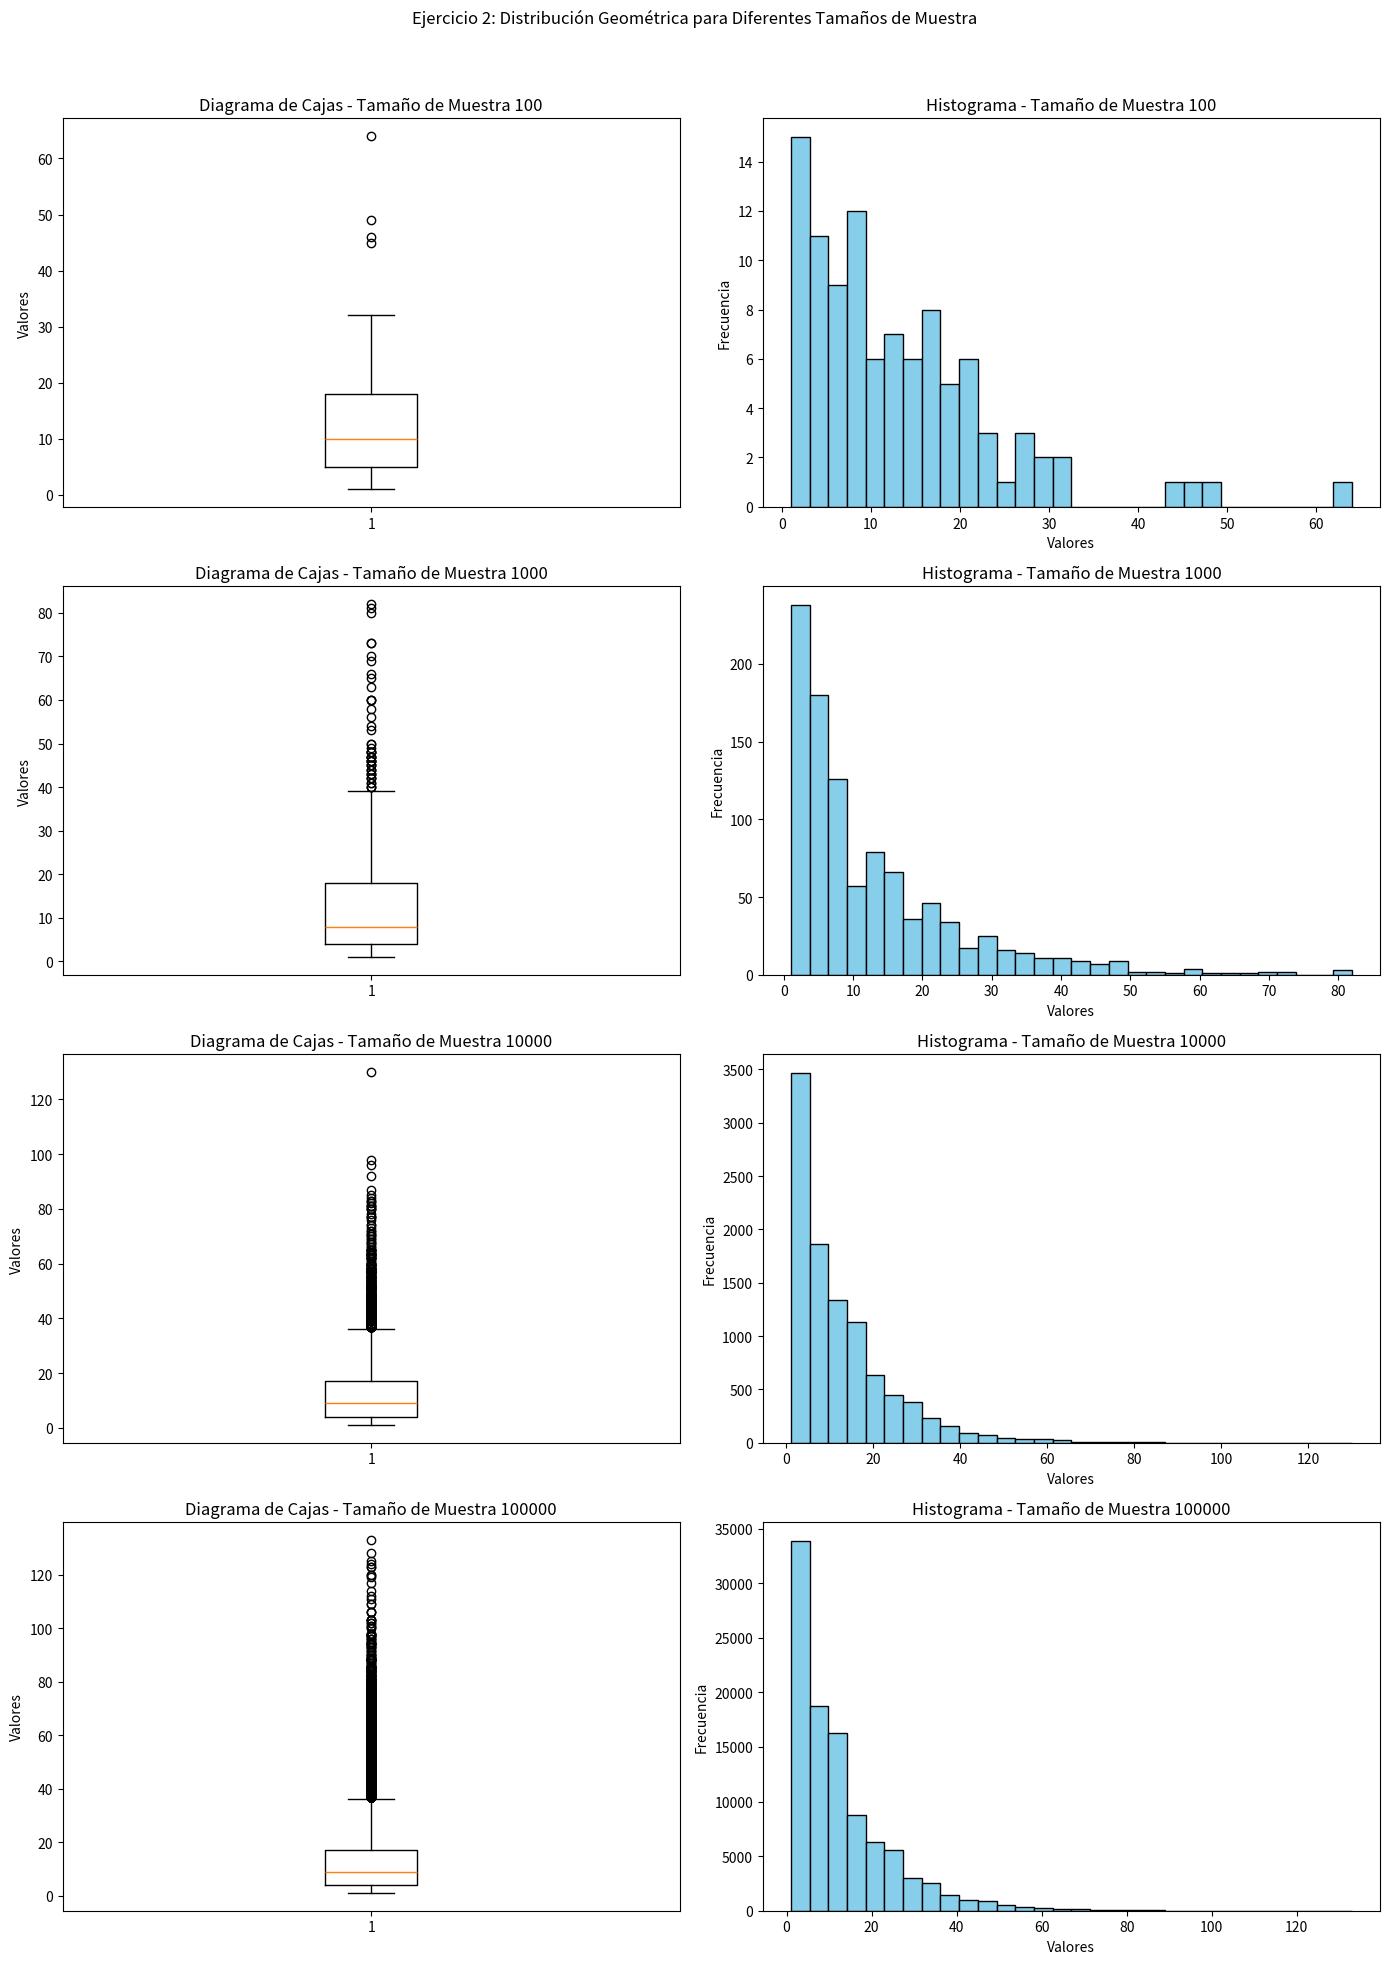

Python code for this plot:
from scipy.stats import geom
import numpy as np
import statistics
import matplotlib.pyplot as plt

p = 0.08
sample_sizes = [10**2, 10**3, 10**4, 10**5]

data_summary = []

fig, axs = plt.subplots(4, 2, figsize=(14, 20))
fig.suptitle("Ejercicio 2: Distribución Geométrica para Diferentes Tamaños de Muestra")

for i, size in enumerate(sample_sizes):
    sample = geom.rvs(p, size=size)

    median = np.median(sample)
    mode = statistics.mode(sample)
    mean = np.mean(sample)
    variance = np.var(sample)

    data_summary.append({
        "Tamaño de muestra": size,
        "Mediana": median,
        "Moda": mode,
        "Media": mean,
        "Varianza": variance
    })

    axs[i, 0].boxplot(sample)
    axs[i, 0].set_title(f"Diagrama de Cajas - Tamaño de Muestra {size}")
    axs[i, 0].set_ylabel("Valores")

    axs[i, 1].hist(sample, bins=30, color="skyblue", edgecolor="black")
    axs[i, 1].set_title(f"Histograma - Tamaño de Muestra {size}")
    axs[i, 1].set_xlabel("Valores")
    axs[i, 1].set_ylabel("Frecuencia")

plt.tight_layout(rect=[0, 0, 1, 0.96])
plt.show()

for summary in data_summary:
    print(summary)

# La media teórica de una distribución geométrica es 1/p
# La varianza teórica es (1 - p) / p**2
mean_theoretical = 1 / p
variance_theoretical = (1 - p) / p**2

print(f"\nMedia teórica: {mean_theoretical}")
print(f"Varianza teórica: {variance_theoretical}\n")

for summary in data_summary:
    print(f"Tamaño de muestra: {summary['Tamaño de muestra']}")
    print(f"Media empírica: {summary['Media']} - Diferencia con la teórica: {abs(summary['Media'] - mean_theoretical)}")
    print(f"Varianza empírica: {summary['Varianza']} - Diferencia con la teórica: {abs(summary['Varianza'] - variance_theoretical)}")
    print("----------")
